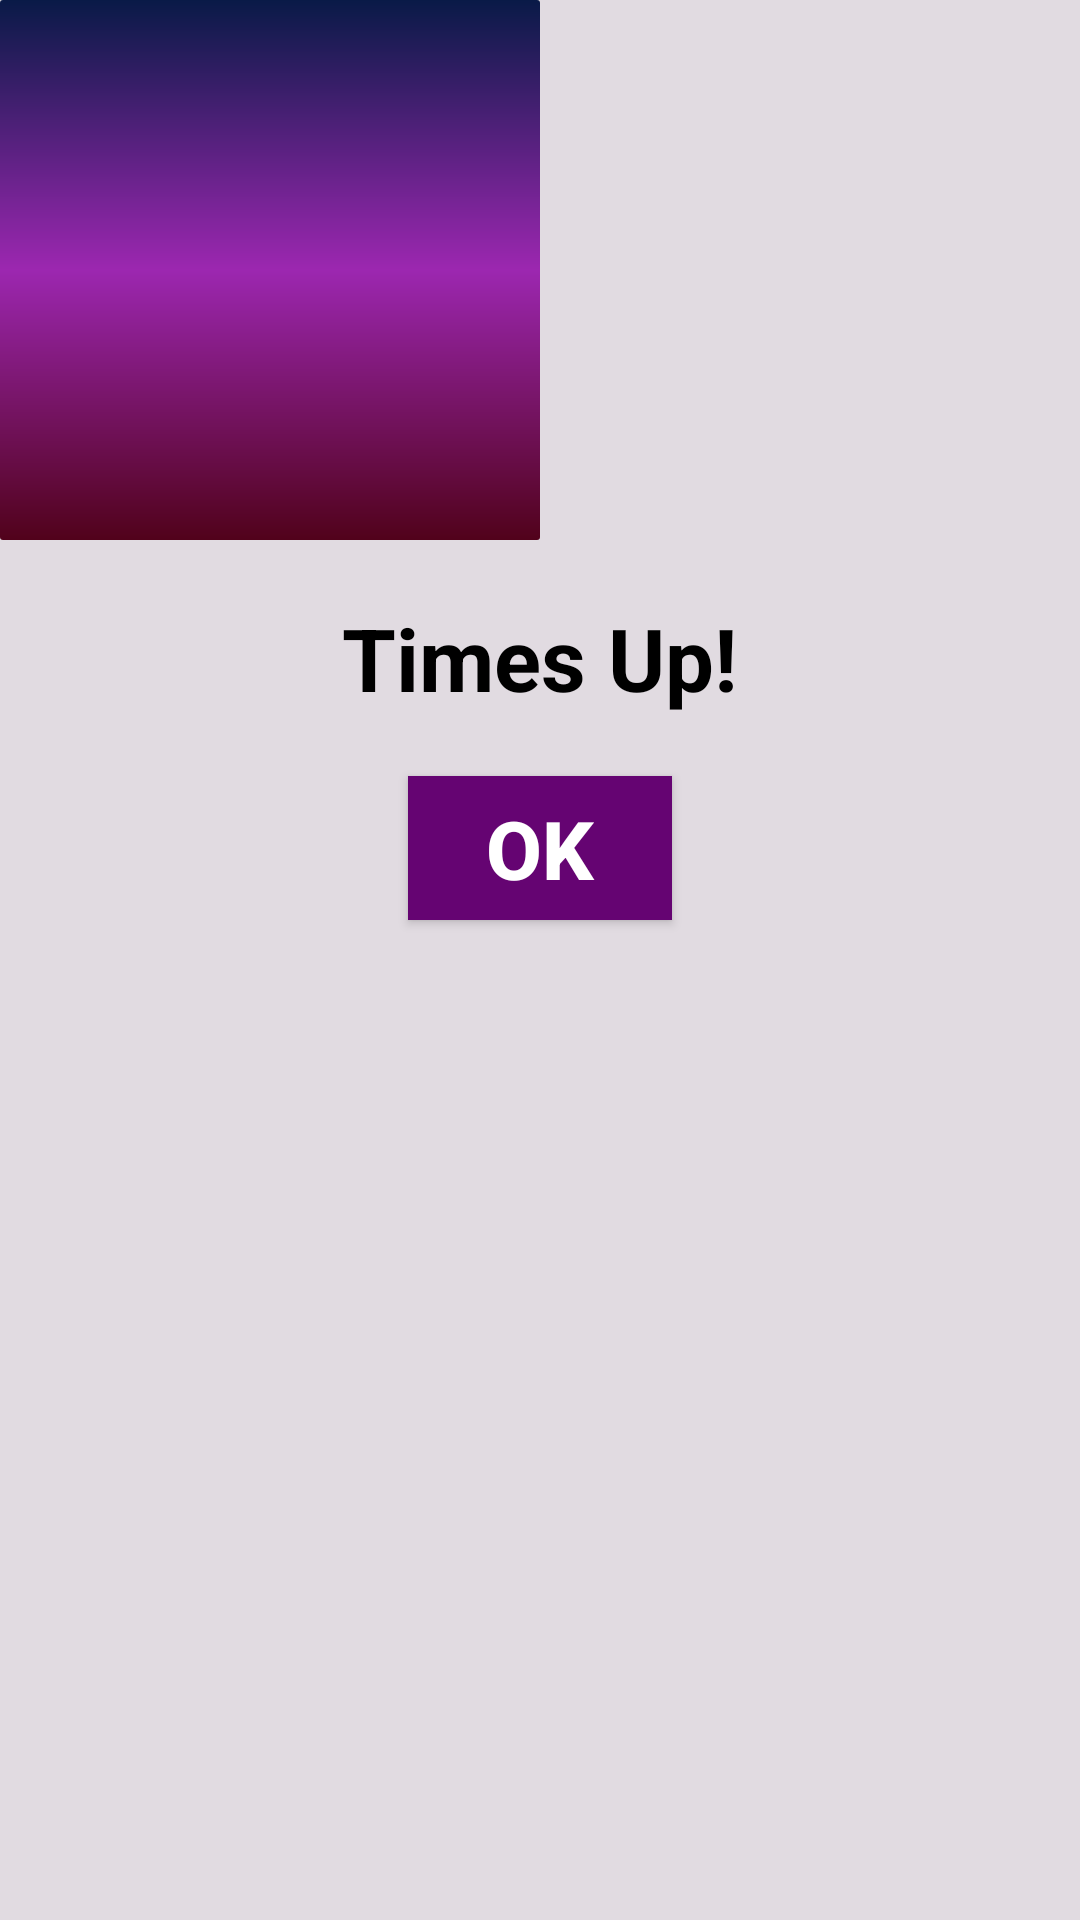

The Android layout XML behind this screen, and the referenced resources:
<!-- AndroidManifest.xml: application theme AppTheme -->
<!-- res/layout/timer_dialog.xml -->
<?xml version="1.0" encoding="utf-8"?>
<LinearLayout xmlns:android="http://schemas.android.com/apk/res/android"
    xmlns:app="http://schemas.android.com/apk/res-auto"
    android:orientation="vertical"
    android:layout_gravity="center"
    android:layout_width="wrap_content"
    android:background="#E1DBE1"
    android:layout_height="wrap_content">

    <LinearLayout
        android:orientation="vertical"
        android:padding="50dp"
        android:background="@drawable/timer_background"
        android:layout_width="wrap_content"
        android:layout_height="wrap_content">

        <ImageView
            android:id="@+id/imageView"
            android:padding="40dp"
            android:layout_width="match_parent"
            android:layout_height="wrap_content"
            app:srcCompat="@drawable/clock_grey" />
    </LinearLayout>


    <LinearLayout
        android:orientation="vertical"
        android:layout_width="match_parent"
        android:layout_height="wrap_content">

        <TextView
            android:id="@+id/textView"
            android:textSize="29sp"
            android:textStyle="bold"
            android:textColor="#000"
            android:textAlignment="center"
            android:layout_marginTop="20dp"
            android:layout_width="match_parent"
            android:layout_height="wrap_content"
            android:text="Times Up!" />

        <Button
            android:id="@+id/bt_timer"
            android:layout_width="wrap_content"
            android:layout_height="wrap_content"
            android:textSize="27sp"
            android:textAlignment="center"
            android:textStyle="bold"
            android:layout_marginBottom="20dp"
            android:layout_marginTop="20dp"
            android:textColor="#fff"
            android:layout_gravity="center"
            android:background="@color/buttonBG"
            android:text="OK" />
    </LinearLayout>


</LinearLayout>
<!-- resources referenced by this layout -->
<resources>
  <color name="buttonBG">#650472</color>
  <!-- drawable timer_background (drawable) -->
  <?xml version="1.0" encoding="utf-8"?>
  <shape
      xmlns:android="http://schemas.android.com/apk/res/android"
      android:shape="rectangle"
      >
      <corners android:radius="1dp"/>
      <gradient
          android:angle="90"
          android:endColor="#091A47"
          android:centerColor="#9C27B0"
          android:startColor="#51021B"/>
  </shape>
</resources>
